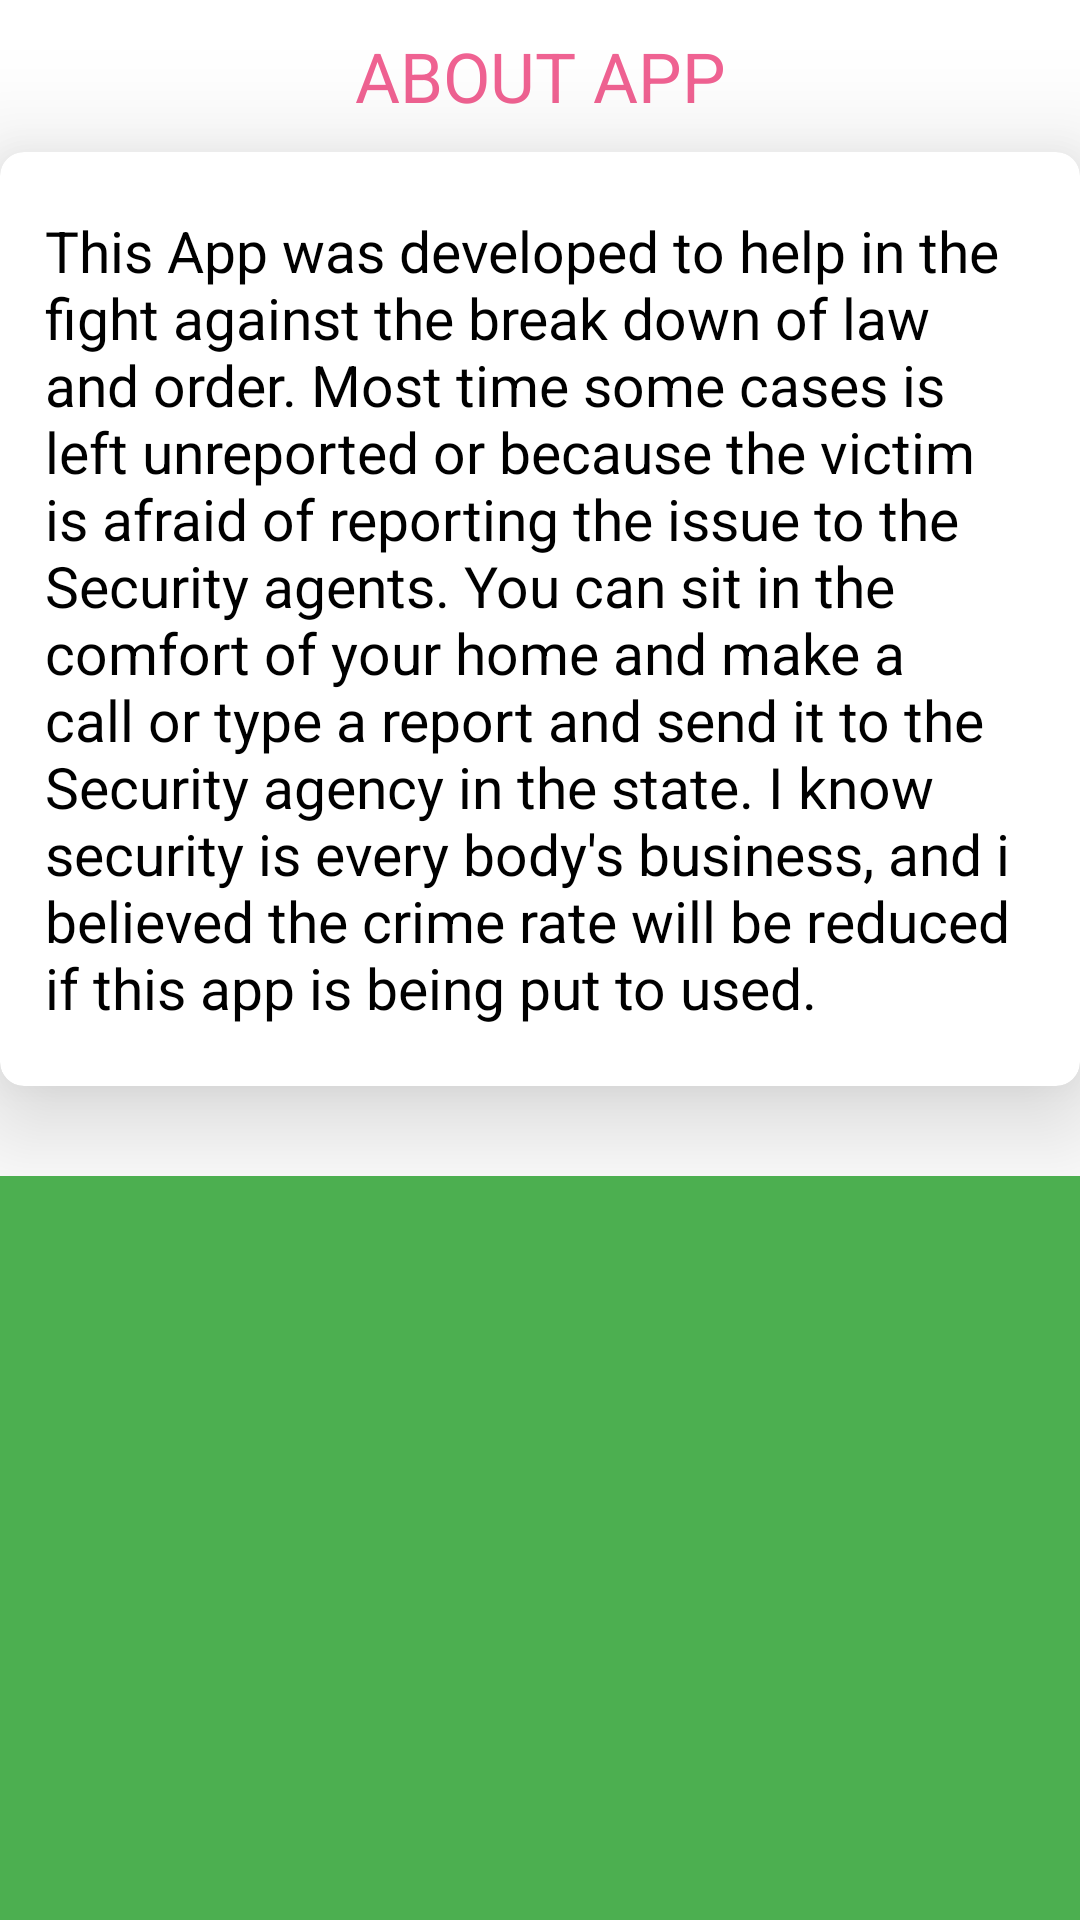

Here is an Android app screen rendered from its layout file. Give the layout XML and the strings, colors and styles it references.
<!-- AndroidManifest.xml: application theme AppTheme -->
<!-- res/layout/activity_about_app.xml -->
<?xml version="1.0" encoding="utf-8"?>
<ScrollView xmlns:android="http://schemas.android.com/apk/res/android"
    xmlns:app="http://schemas.android.com/apk/res-auto"
    xmlns:tools="http://schemas.android.com/tools"
    android:layout_width="match_parent"
    android:layout_height="match_parent"
    tools:context=".AboutApp"
    android:background="@color/md_green_500">

    <LinearLayout
        android:layout_width="match_parent"
        android:layout_height="wrap_content"
        android:orientation="vertical"
        android:background="@color/md_white_1000"
       >

        <TextView
            android:layout_width="match_parent"
            android:layout_height="wrap_content"
            android:layout_marginLeft="20dp"
            android:layout_marginTop="10dp"
            android:layout_marginRight="20dp"
            android:layout_marginBottom="10dp"
            android:gravity="center"
            android:text="@string/about_app"
            android:textColor="@color/md_pink_300"
            android:textSize="23sp" />

       <androidx.cardview.widget.CardView
           android:layout_width="match_parent"
           android:layout_height="wrap_content"
           app:cardElevation="23dp"
           app:cardCornerRadius="8dp"
           android:layout_marginBottom="30dp"
           android:layout_gravity="center">
        <TextView
            android:layout_width="match_parent"
            android:layout_height="wrap_content"
            android:layout_gravity="center"
            android:layout_marginLeft="15dp"
            android:layout_marginTop="20dp"
            android:layout_marginRight="15dp"
            android:layout_marginBottom="20dp"
            android:text="@string/aboutApp"
            android:textColor="@color/md_black_1000"
            android:textSize="19sp" />
       </androidx.cardview.widget.CardView>

    </LinearLayout>

</ScrollView>
<!-- resources referenced by this layout -->
<resources>
  <color name="md_black_1000">#000000</color>
  <color name="md_green_500">#4CAF50</color>
  <color name="md_pink_300">#F06292</color>
  <color name="md_white_1000">#ffffff</color>
  <string name="aboutApp">This App was developed to help in the fight against the break down of law and  order.
      Most time some cases is left unreported or because the victim is afraid of reporting the issue to the Security agents.
      You can sit in the comfort of your  home and make a call or type a report and send it to the Security agency in the state.
      I know security  is every body\'s business, and i believed the crime rate will be reduced if this app is being put to used.
      </string>
  <string name="about_app">ABOUT APP</string>
  <style name="AppTheme" parent="Theme.AppCompat.Light.NoActionBar">
          
          <item name="colorPrimary">@color/colorPrimary</item>
          <item name="colorPrimaryDark">@color/colorPrimaryDark</item>
          <item name="colorAccent">@color/colorAccent</item>
          
      </style>
  <color name="colorPrimary">@color/md_red_600</color>
  <color name="colorPrimaryDark">@color/md_red_900</color>
  <color name="colorAccent">@color/md_black_1000</color>
  <color name="md_red_600">#E53935</color>
  <color name="md_red_900">#B71C1C</color>
</resources>
